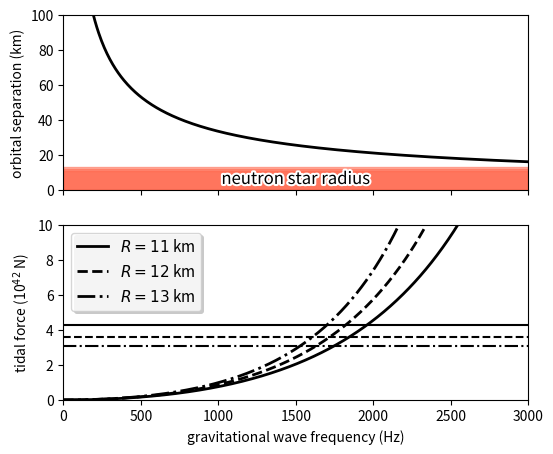

Source code (Python):
# Imports.
import numpy as np
from numpy import pi
import matplotlib.pyplot as plt
import matplotlib.patheffects as PE
from matplotlib import ticker

# Physical constants.
G = 6.67408e-11  # Newton's constant in m^3 / kg / s
MSun = 1.989e30  # Solar mass in kg
M = 1.4 * MSun   # Mass of each neutron star in this example

# Set array of GW frequency values.
f_GW = np.linspace(1e-4, 3000, 500)

# For each GW frequency, compute the orbital separation in meters.
a = ( G * (2*M) / (pi * f_GW)**2 )**(1./3)

# Compute the binding and tidal forces on a neutron star of radius 11 km.
F_bind_11 = G * M**2 / 11e3**2
F_tide_11 = G * M**2 * ( 1 / (a - 11e3)**2 - 1 / (a + 11e3)**2 )

# Do the same for a neurtron star of radius 12 km.
F_bind_12 = G * M**2 / 12e3**2
F_tide_12 = G * M**2 * ( 1 / (a - 12e3)**2 - 1 / (a + 12e3)**2 )

# And for lucky 13 km.
F_bind_13 = G * M**2 / 13e3**2
F_tide_13 = G * M**2 * ( 1 / (a - 13e3)**2 - 1 / (a + 13e3)**2 )

# Construct a figure.
fig = plt.figure( figsize=(6, 5) )

# Plot the orbital separation as a function of GW frequency.
ax1 = fig.add_subplot(2, 1, 1)
ax1.plot(f_GW, a/1e3, 'k', linewidth=2.)
ax1.fill_between(f_GW, 0, 11, facecolor='Tomato', edgecolor='Tomato', alpha=0.5)
ax1.fill_between(f_GW, 0, 12, facecolor='Tomato', edgecolor='Tomato', alpha=0.5)
ax1.fill_between(f_GW, 0, 13, facecolor='Tomato', edgecolor='Tomato', alpha=0.5)
ax1.annotate('neutron star radius', xy=(1500, 6), xycoords='data', size=12, ha="center", va="center",
    path_effects=[PE.withStroke(linewidth=3, foreground="w")])
ax1.set_xlim([0, 3000])
ax1.set_ylim([0, 100])
ax1.set_ylabel('orbital separation (km)')
ax1.yaxis.set_major_formatter(ticker.FormatStrFormatter("%d"))
plt.setp(ax1.get_xticklabels(), visible=False)

# Plot the tidal and binding forces as a function of frequency.
ax2 = fig.add_subplot(2, 1, 2, sharex=ax1)
ax2.plot(f_GW, F_tide_11/1e42, 'k', linewidth=2., label='$R = 11$ km')
ax2.plot([0, 3000], [F_bind_11/1e42]*2, 'k')
ax2.plot(f_GW, F_tide_12/1e42, 'k--', linewidth=2., label='$R = 12$ km')
ax2.plot([0, 3000], [F_bind_12/1e42]*2, 'k--')
ax2.plot(f_GW, F_tide_13/1e42, 'k-.', linewidth=2., label='$R = 13$ km')
ax2.plot([0, 3000], [F_bind_13/1e42]*2, 'k-.')
ax2.set_xlim([0, 3000])
ax2.set_xlabel('gravitational wave frequency (Hz)')
ax2.xaxis.set_major_formatter(ticker.FormatStrFormatter("%d"))
ax2.set_ylim([0, 10])
ax2.set_ylabel('tidal force (10$^{\mathrm{42}}$ N)')
ax2.yaxis.set_major_formatter(ticker.FormatStrFormatter("%d"))
leg = ax2.legend(loc=2, fontsize=11, fancybox=True)
leg.legendPatch.set_path_effects([PE.withSimplePatchShadow()])

# Save the figure.
plt.savefig('newtonian_tidal_forces.pdf')
